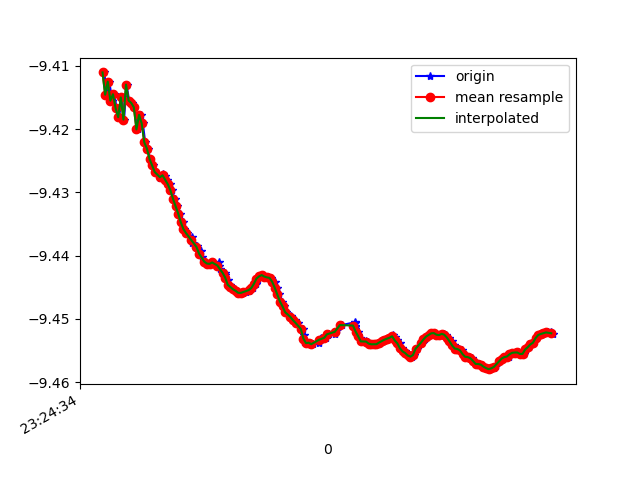

Data behind this chart, as committed beside it:
1618183474454, 879137416049538, -9.411062, -2.7332113, -0.038212027
1618183474471, 879137435280308, -9.415, -2.721, -0.05609
1618183474491, 879137454511078, -9.413, -2.724, -0.1513
1618183474515, 879137473741848, -9.416, -2.717, -0.05942
1618183474530, 879137492972618, -9.415, -2.716, -0.177
1618183474548, 879137512203388, -9.417, -2.714, -0.0544
1618183474566, 879137531434158, -9.418, -2.705, -0.1527
1618183474590, 879137550664928, -9.415, -2.719, -0.05799
1618183474605, 879137569895698, -9.419, -2.706, -0.1095
1618183474624, 879137589126468, -9.413, -2.721, -0.171
1618183474644, 879137608357238, -9.416, -2.716, -0.1105
1618183474663, 879137627588008, -9.416, -2.711, -0.1779
1618183474682, 879137646818778, -9.417, -2.714, -0.04521
1618183474714, 879137666049548, -9.42, -2.7, -0.09993
1618183474735, 879137685280318, -9.418, -2.71, -0.009864
1618183474749, 879137704511088, -9.419, -2.706, 0.0137
1618183474767, 879137723741858, -9.422, -2.695, 0.01186
1618183474790, 879137742972628, -9.423, -2.691, 0.04958
1618183474803, 879137762203398, -9.425, -2.686, 0.04179
1618183474825, 879137781434168, -9.426, -2.682, 0.03823
1618183474845, 879137800664938, -9.427, -2.678, 0.03818
1618183474880, 879137819895708, -9.428, -2.675, 0.03622
1618183474882, 879137839126478, -9.428, -2.676, 0.03534
1618183474900, 879137858487125, -9.427, -2.677, 0.03749
1618183474919, 879137877717895, -9.427, -2.676, 0.04091
1618183474935, 879137896948665, -9.428, -2.674, 0.04278
1618183474958, 879137916179435, -9.429, -2.672, 0.04435
1618183474970, 879137935410205, -9.43, -2.668, 0.04575
1618183474995, 879137954640975, -9.431, -2.663, 0.04572
1618183475008, 879137973871745, -9.432, -2.659, 0.04299
1618183475037, 879137993102515, -9.433, -2.655, 0.03941
1618183475055, 879138012333285, -9.435, -2.65, 0.03506
1618183475068, 879138031564055, -9.436, -2.647, 0.03155
1618183475091, 879138050794825, -9.436, -2.644, 0.02884
1618183475123, 879138070025595, -9.437, -2.642, 0.02856
1618183475126, 879138089256365, -9.438, -2.639, 0.02907
1618183475165, 879138108487135, -9.438, -2.637, 0.02909
1618183475167, 879138127717905, -9.439, -2.636, 0.02882
1618183475195, 879138146948675, -9.439, -2.635, 0.02911
1618183475199, 879138166179445, -9.44, -2.631, 0.0304
1618183475221, 879138185410215, -9.441, -2.628, 0.0316
1618183475245, 879138204640985, -9.441, -2.627, 0.03268
1618183475263, 879138223871755, -9.441, -2.627, 0.03222
1618183475281, 879138243102525, -9.441, -2.628, 0.03163
1618183475332, 879138262333295, -9.441, -2.628, 0.03278
1618183475336, 879138281564065, -9.442, -2.626, 0.03499
1618183475339, 879138300794835, -9.442, -2.624, 0.03658
1618183475377, 879138320025605, -9.443, -2.622, 0.03696
1618183475380, 879138339256375, -9.443, -2.62, 0.03663
1618183475398, 879138358487145, -9.444, -2.618, 0.03719
1618183475415, 879138377717915, -9.445, -2.615, 0.03788
1618183475433, 879138396948685, -9.445, -2.614, 0.03922
1618183475444, 879138416179455, -9.445, -2.612, 0.03903
1618183475474, 879138435410225, -9.446, -2.612, 0.03704
1618183475486, 879138454640995, -9.446, -2.61, 0.03578
1618183475499, 879138473871765, -9.446, -2.61, 0.03929
1618183475519, 879138493102535, -9.446, -2.61, 0.04018
1618183475537, 879138512333305, -9.446, -2.611, 0.03809
1618183475563, 879138531564075, -9.446, -2.612, 0.03775
1618183475575, 879138550794845, -9.445, -2.612, 0.03791
1618183475594, 879138570025615, -9.445, -2.613, 0.03966
... 120 more rows
